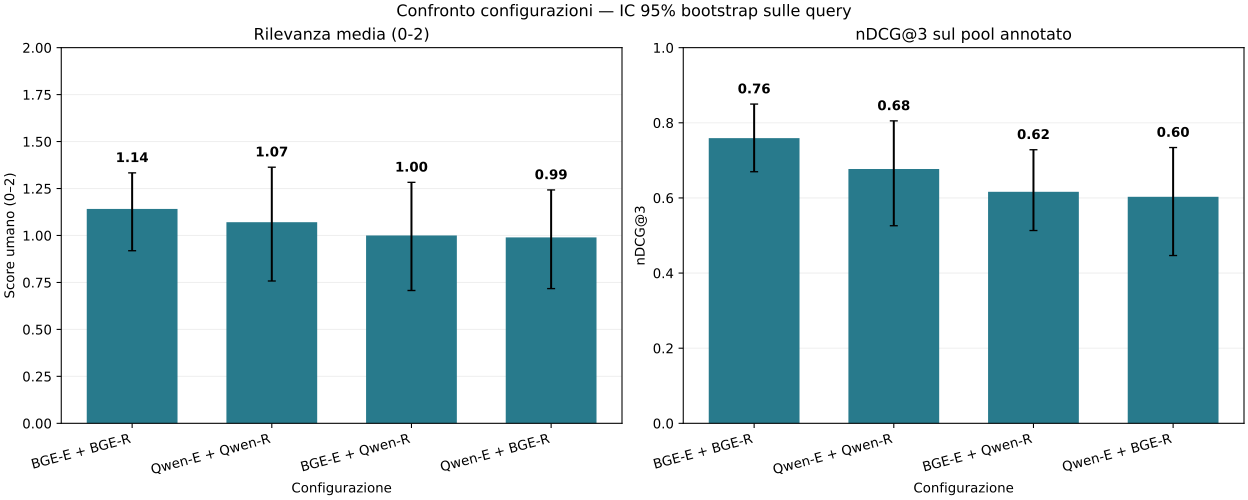

The table this chart was drawn from, first rows:
rank_ndcg, rank_relevance, pipeline_id, n_queries, mean_relevance, mean_relevance_n, mean_relevance_ci_low, mean_relevance_ci_high, mean_relevance_bootstrap_valid, fully_relevant_fraction, fully_relevant_fraction_n, fully_relevant_fraction_ci_low, fully_relevant_fraction_ci_high, fully_relevant_fraction_bootstrap_valid, ndcg_pool_at3, ndcg_pool_at3_n, ndcg_pool_at3_ci_low, ndcg_pool_at3_ci_high, ndcg_pool_at3_bootstrap_valid, ndcg_pool_at3_exponential, ndcg_pool_at3_exponential_n, ndcg_pool_at3_exponential_ci_low, ndcg_pool_at3_exponential_ci_high, ndcg_pool_at3_exponential_bootstrap_vali…
1, 1, bge-m3__bge-reranker-v2-m3, 11, 1.141, 11, 0.9189, 1.333, 10000, 0.4444, 11, 0.303, 0.5859, 10000, 0.759, 11, 0.6696, 0.8498, 10000, 0.7009, 11, 0.5855, 0.8143, 10000
2, 2, qwen3-embedding-8b__qwen3-reranker-8b, 11, 1.071, 11, 0.7576, 1.364, 10000, 0.4343, 11, 0.2626, 0.596, 10000, 0.6769, 11, 0.5259, 0.805, 10000, 0.6209, 11, 0.4713, 0.7524, 10000
3, 3, bge-m3__qwen3-reranker-8b, 11, 1, 11, 0.7071, 1.283, 10000, 0.3939, 11, 0.2424, 0.5455, 10000, 0.6163, 11, 0.5132, 0.7282, 10000, 0.5481, 11, 0.4375, 0.6664, 10000
4, 4, qwen3-embedding-8b__bge-reranker-v2-m3, 11, 0.9899, 11, 0.7172, 1.242, 10000, 0.3838, 11, 0.2323, 0.5455, 10000, 0.6029, 11, 0.4466, 0.7341, 10000, 0.5435, 11, 0.3953, 0.6749, 10000
